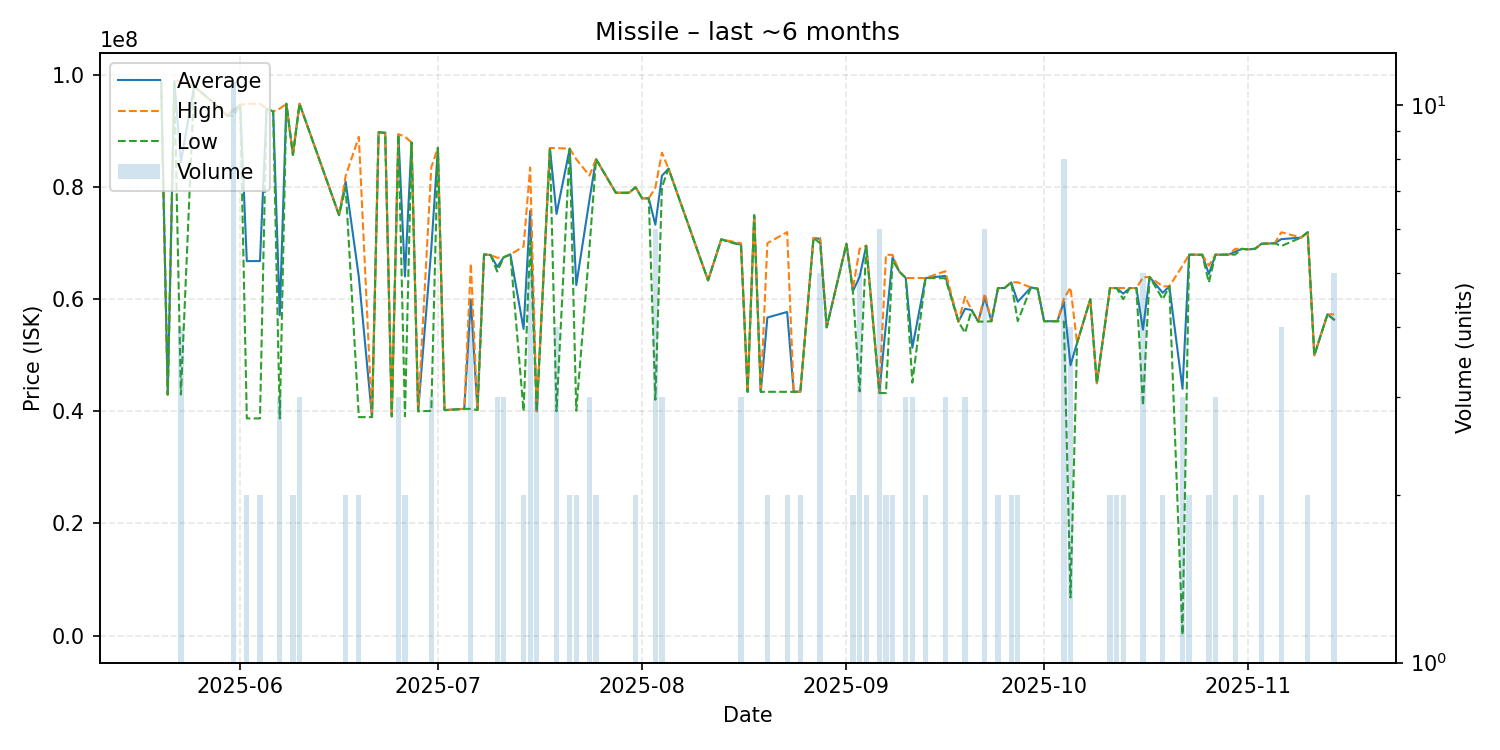

Source data for this figure (header and first rows):
date, average, highest, lowest, order_count, volume
2025-05-20, 98990000, 98990000, 98990000, 1, 1
2025-05-21, 43000000, 43000000, 43000000, 1, 1
2025-05-22, 98930000, 98930000, 98930000, 1, 1
2025-05-23, 84472500, 98940000, 43000000, 4, 4
2025-05-25, 98000000, 98000000, 98000000, 1, 1
2025-05-28, 95000000, 95000000, 95000000, 1, 1
2025-05-30, 92750000, 92750000, 92750000, 1, 1
2025-05-31, 93660909, 93995000, 92700000, 11, 11
2025-06-01, 94710000, 94710000, 94710000, 1, 1
2025-06-02, 66805000, 94870000, 38740000, 2, 2
2025-06-04, 66815000, 94890000, 38740000, 2, 2
2025-06-05, 93980000, 93980000, 93980000, 1, 1
2025-06-06, 93500000, 93500000, 93500000, 1, 1
2025-06-07, 57160000, 94000000, 38740000, 3, 3
2025-06-08, 94880000, 94880000, 94880000, 1, 1
2025-06-09, 85770000, 85780000, 85760000, 2, 2
2025-06-10, 94880000, 94885000, 94875000, 3, 3
2025-06-16, 75000000, 75000000, 75000000, 1, 1
2025-06-17, 81000000, 82000000, 80000000, 2, 2
2025-06-19, 63975000, 88980000, 38970000, 2, 2
2025-06-21, 38980000, 38980000, 38980000, 1, 1
2025-06-22, 89780000, 89780000, 89780000, 1, 1
2025-06-23, 89700000, 89700000, 89700000, 1, 1
2025-06-24, 39100000, 39100000, 39100000, 1, 1
2025-06-25, 89400000, 89450000, 89350000, 3, 3
2025-06-26, 64065000, 89000000, 39130000, 2, 2
2025-06-27, 87980000, 87980000, 87980000, 1, 1
2025-06-28, 40020000, 40020000, 40020000, 1, 1
2025-06-30, 69056667, 83545000, 40080000, 3, 3
2025-07-01, 87010000, 87010000, 87010000, 1, 1
2025-07-02, 40220000, 40220000, 40220000, 1, 1
2025-07-05, 40450000, 40450000, 40450000, 1, 1
2025-07-06, 59940000, 66430000, 40450000, 4, 4
2025-07-07, 40230000, 40230000, 40230000, 1, 1
2025-07-08, 67990000, 67990000, 67990000, 1, 1
2025-07-09, 67900000, 67900000, 67900000, 1, 1
2025-07-10, 65766667, 67400000, 64950000, 3, 3
2025-07-11, 67496667, 67500000, 67490000, 3, 3
2025-07-12, 68000000, 68000000, 68000000, 1, 1
2025-07-14, 54710000, 69400000, 40020000, 2, 2
2025-07-15, 75782000, 83500000, 70460000, 5, 5
2025-07-16, 40030000, 40030000, 40030000, 1, 3
2025-07-18, 86980000, 86980000, 86980000, 1, 1
2025-07-19, 75227500, 86960000, 40030000, 4, 4
2025-07-21, 86860000, 86870000, 86850000, 2, 2
2025-07-22, 62540000, 84980000, 40100000, 2, 2
2025-07-24, 77753333, 82060000, 69140000, 3, 3
2025-07-25, 85000000, 85000000, 85000000, 2, 2
2025-07-28, 79000000, 79000000, 79000000, 1, 1
2025-07-30, 79000000, 79000000, 79000000, 1, 1
2025-07-31, 79985000, 79990000, 79980000, 2, 2
2025-08-01, 78000000, 78000000, 78000000, 1, 1
2025-08-02, 78000000, 78000000, 78000000, 1, 1
2025-08-03, 73293333, 79900000, 42070000, 5, 6
2025-08-04, 82050000, 86150000, 80000000, 3, 3
2025-08-05, 83290000, 83290000, 83290000, 1, 1
2025-08-11, 63370000, 63370000, 63370000, 1, 1
2025-08-13, 70680000, 70680000, 70680000, 1, 1
2025-08-16, 69730000, 70000000, 69595000, 3, 3
2025-08-17, 43480000, 43480000, 43480000, 1, 1
... 68 more rows
